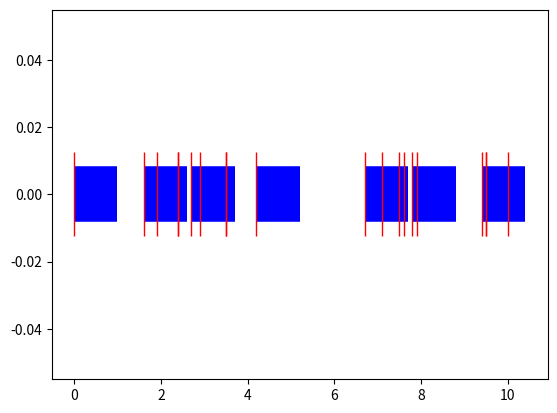

Python code for this plot:
import random as rnd
import matplotlib.pyplot as plt


def plot_segments(point, s, k, coef):
    for i in s:
        d = [k, k]
        plt.plot(i, d, color="blue", linewidth=40, solid_capstyle='butt')
        k += coef
    plt.plot(point, [0 for _ in range(len(point))], linestyle='None',
             marker='|', markersize=60, color="red")
    plt.show()


def pointscover1(s):
    segment = []
    while (len(s) > 0):
        xm = min(s)
        segment.append([xm, xm+1])
        i = 0
        while i < len(s):
            if segment[-1][0] <= s[i] <= segment[-1][1]:
                s.pop(i)
            else:
                i += 1
    return segment


def pointscover2(s):
    segment = []
    s.sort()
    i = 0
    while i < len(s):
        xm = s[i]
        segment.append([xm, xm+1])
        i += 1
        while i < len(s) and s[i] <= xm+1:
            i += 1
    return segment


s = [rnd.randint(0, 100)/10 for i in range(20)]
s2 = s.copy()
print("Множество точек:", s)
seg = pointscover1(s)
print("Множество отрезков:", seg)
s = s2
seg = pointscover2(s)
print("Множество отрезков 2:", seg)
plot_segments(s2, seg, 0, 0)
